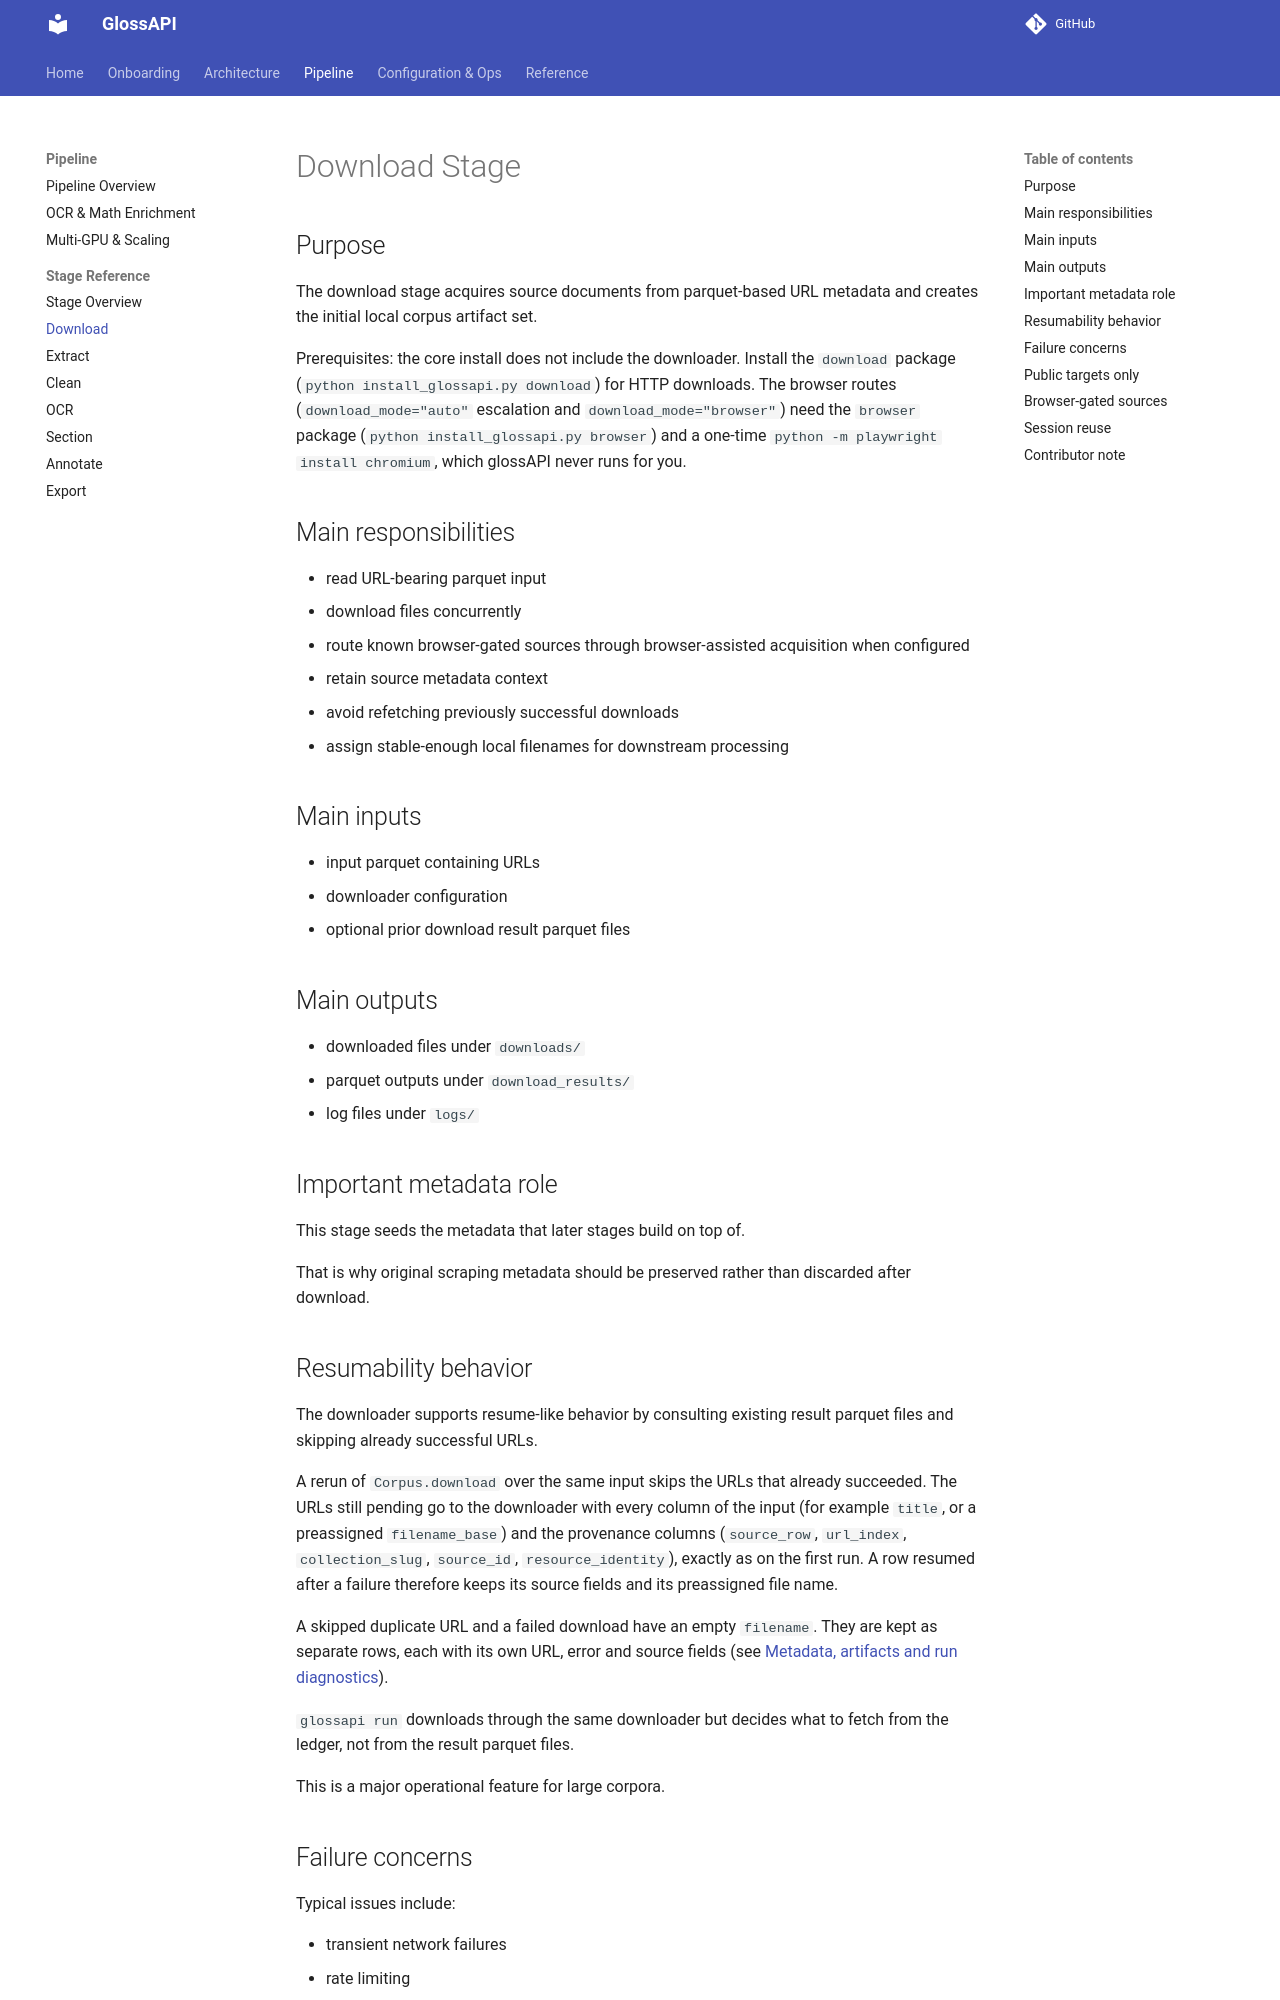

repository: eellak/glossAPI · page: stages/download/index.html · generator: mkdocs

# Download Stage

## Purpose

The download stage acquires source documents from parquet-based URL metadata and creates the initial local corpus artifact set.

Prerequisites: the core install does not include the downloader. Install the `download` package
(`python install_glossapi.py download`) for HTTP downloads. The browser routes (`download_mode="auto"` escalation and
`download_mode="browser"`) need the `browser` package (`python install_glossapi.py browser`) and a one-time
`python -m playwright install chromium`, which glossAPI never runs for you.

## Main responsibilities

- read URL-bearing parquet input
- download files concurrently
- route known browser-gated sources through browser-assisted acquisition when configured
- retain source metadata context
- avoid refetching previously successful downloads
- assign stable-enough local filenames for downstream processing

## Main inputs

- input parquet containing URLs
- downloader configuration
- optional prior download result parquet files

## Main outputs

- downloaded files under `downloads/`
- parquet outputs under `download_results/`
- log files under `logs/`

## Important metadata role

This stage seeds the metadata that later stages build on top of.

That is why original scraping metadata should be preserved rather than discarded after download.

## Resumability behavior

The downloader supports resume-like behavior by consulting existing result parquet files and skipping already successful URLs.

A rerun of `Corpus.download` over the same input skips the URLs that already succeeded. The URLs still pending go to
the downloader with every column of the input (for example `title`, or a preassigned `filename_base`) and the
provenance columns (`source_row`, `url_index`, `collection_slug`, `source_id`, `resource_identity`), exactly as on
the first run. A row resumed after a failure therefore keeps its source fields and its preassigned file name.

A skipped duplicate URL and a failed download have an empty `filename`. They are kept as separate rows, each with its
own URL, error and source fields (see
[Metadata, artifacts and run diagnostics](../architecture/metadata_artifacts_and_run_diagnostics.md)).

`glossapi run` downloads through the same downloader but decides what to fetch from the ledger, not from the result
parquet files.

This is a major operational feature for large corpora.
